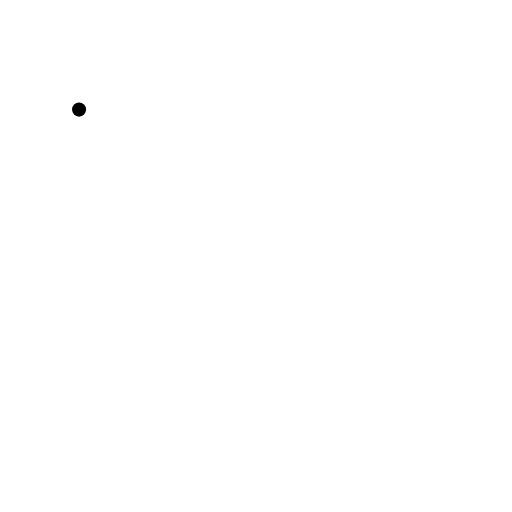
t = 0.00 s
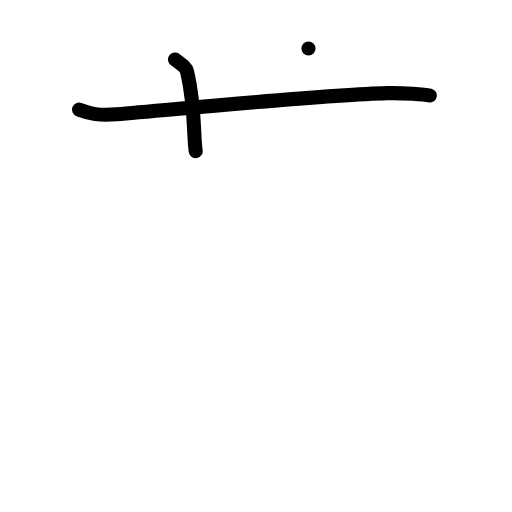
t = 2.00 s
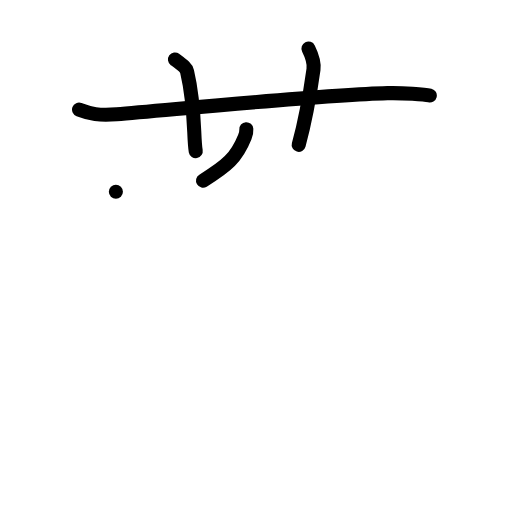
t = 4.00 s
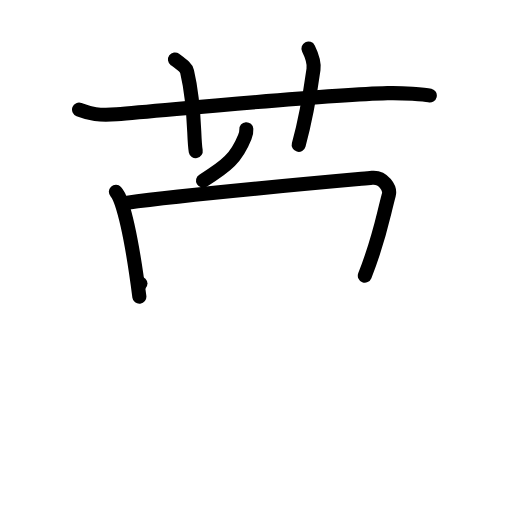
t = 6.00 s
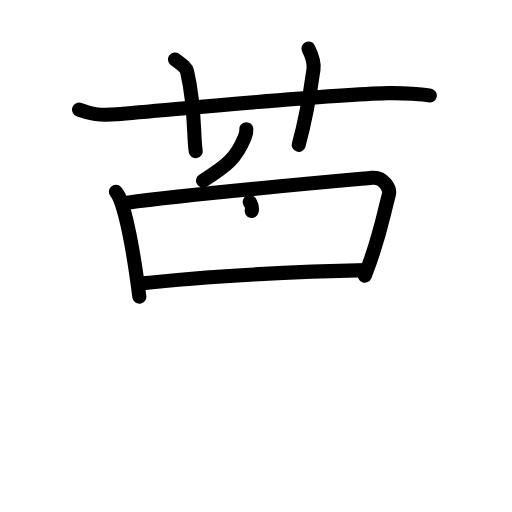
t = 7.25 s
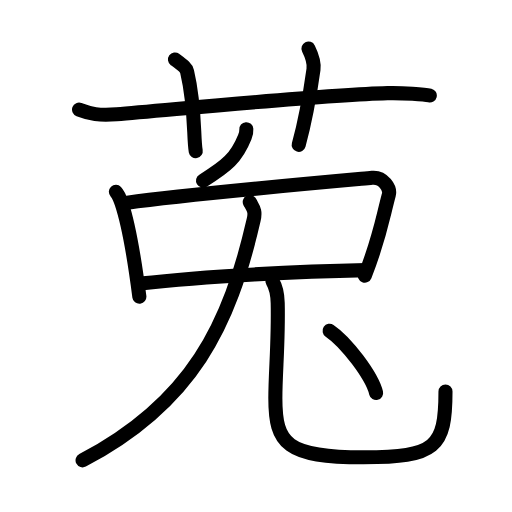
t = 10.00 s

The animated SVG that drew these frames (rendered in a browser with its animation timeline set to each time). Animation: 31 SMIL elements (animate=31); one cycle of 10.00 s.

<?xml version="1.0" encoding="UTF-8"?>
<!--
AniKanjiVG is licensed by CC-BY-SA Paul C. Sommerhoff (https://bitbucket.org/sommerhoff/anikanjivg).
AniKanjiVG uses KanjiVG which is licensed by CC-BY-SA Ulrich Apel (http://kanjivg.tagaini.net).
See also http://creativecommons.org/licenses/by-sa/3.0/
-->
<svg xmlns:kvg='http://kanjivg.tagaini.net' xmlns='http://www.w3.org/2000/svg' width='109' height='109' viewBox='0 0 109 109' style='fill:none;stroke:#000000;stroke-width:3;stroke-linecap:round;stroke-linejoin:round;' id="kvg:kanji_083b5"><g id="kvg:083b5" kvg:element="莵"><g id="kvg:083b5-g1" kvg:element="艹" kvg:variant="true" kvg:original="艸" kvg:position="top" kvg:radical="general"><path id="kvg:083b5-s1" kvg:type="㇐" d="M16.83,23.33c2.42,0.92,4.18,1.31,8,1c11.9-0.96,43.95-4.15,57.67-4.5c3.25-0.08,7.92,0.24,9,0.5"><animate attributeName="d" begin="0.0s" dur="0.3333333333333333s" from="M16.83,23.33C16.83,23.33,16.83,23.33,16.83,23.33" to="M16.83,23.33c2.42,0.92,4.18,1.31,8,1" />
<animate attributeName="d" begin="0.3333333333333333s" dur="0.3333333333333333s" from="M16.83,23.33c2.42,0.92,4.18,1.31,8,1c0,0,0,0,0,0,0" to="M16.83,23.33c2.42,0.92,4.18,1.31,8,1c11.9-0.96,43.95-4.15,57.67-4.5" />
<animate attributeName="d" begin="0.6666666666666666s" dur="0.3333333333333333s" from="M16.83,23.33c2.42,0.92,4.18,1.31,8,1c11.9-0.96,43.95-4.15,57.67-4.5c0,0,0,0,0,0,0" to="M16.83,23.33c2.42,0.92,4.18,1.31,8,1c11.9-0.96,43.95-4.15,57.67-4.5c3.25-0.08,7.92,0.24,9,0.5" />
</path>
<path id="kvg:083b5-s2" kvg:type="㇑a" d="M37.25,12.67c1.81,1.33,2.39,1.74,2.58,2.56c1.81,7.67,1.32,14.15,1.84,16.94"><animate attributeName="d" begin="1.0s" dur="0.5s" from="M37.25,12.67C37.25,12.67,37.25,12.67,37.25,12.67" to="M37.25,12.67c1.81,1.33,2.39,1.74,2.58,2.56" />
<animate attributeName="d" begin="1.5s" dur="0.5s" from="M37.25,12.67c1.81,1.33,2.39,1.74,2.58,2.56c0,0,0,0,0,0,0" to="M37.25,12.67c1.81,1.33,2.39,1.74,2.58,2.56c1.81,7.67,1.32,14.15,1.84,16.94" />
<animate attributeName="d" begin="0s" dur="1.0s" from="M-100,-100" to="M-100,-100" />
</path>
<path id="kvg:083b5-s3" kvg:type="㇑a" d="M65.67,10.33c0.58,1.17,1.27,2.96,1.07,4.43c-0.74,5.28-1.48,9.99-3.15,16.07"><animate attributeName="d" begin="2.0s" dur="0.5s" from="M65.67,10.33C65.67,10.33,65.67,10.33,65.67,10.33" to="M65.67,10.33c0.58,1.17,1.27,2.96,1.07,4.43" />
<animate attributeName="d" begin="2.5s" dur="0.5s" from="M65.67,10.33c0.58,1.17,1.27,2.96,1.07,4.43c0,0,0,0,0,0,0" to="M65.67,10.33c0.58,1.17,1.27,2.96,1.07,4.43c-0.74,5.28-1.48,9.99-3.15,16.07" />
<animate attributeName="d" begin="0s" dur="2.0s" from="M-100,-100" to="M-100,-100" />
</path>
</g>
<g id="kvg:083b5-g2" kvg:element="兎" kvg:variant="true" kvg:position="bottom"><g id="kvg:083b5-g3" kvg:element="丿"><path id="kvg:083b5-s4" kvg:type="㇒" d="M52.44,27.5c0.02,0.26-0.19,1.32-0.32,1.66c-1.78,4.43-3.8,6.15-8.9,9.3"><animate attributeName="d" begin="3.0s" dur="0.5s" from="M52.44,27.5C52.44,27.5,52.44,27.5,52.44,27.5" to="M52.44,27.5c0.02,0.26-0.19,1.32-0.32,1.66" />
<animate attributeName="d" begin="3.5s" dur="0.5s" from="M52.44,27.5c0.02,0.26-0.19,1.32-0.32,1.66c0,0,0,0,0,0,0" to="M52.44,27.5c0.02,0.26-0.19,1.32-0.32,1.66c-1.78,4.43-3.8,6.15-8.9,9.3" />
<animate attributeName="d" begin="0s" dur="3.0s" from="M-100,-100" to="M-100,-100" />
</path>
</g>
<path id="kvg:083b5-s5" kvg:type="㇑" d="M24.67,40.83c0.42,0.44,1.04,1.91,1.22,2.46c1.46,4.35,2.77,12.06,3.78,19.88"><animate attributeName="d" begin="4.0s" dur="0.5s" from="M24.67,40.83C24.67,40.83,24.67,40.83,24.67,40.83" to="M24.67,40.83c0.42,0.44,1.04,1.91,1.22,2.46" />
<animate attributeName="d" begin="4.5s" dur="0.5s" from="M24.67,40.83c0.42,0.44,1.04,1.91,1.22,2.46c0,0,0,0,0,0,0" to="M24.67,40.83c0.42,0.44,1.04,1.91,1.22,2.46c1.46,4.35,2.77,12.06,3.78,19.88" />
<animate attributeName="d" begin="0s" dur="4.0s" from="M-100,-100" to="M-100,-100" />
</path>
<path id="kvg:083b5-s6" kvg:type="㇕" d="M27.12,43.15c12.99-1.82,45.39-4.68,52.09-5.29c2.45-0.22,3.92,2.26,3.57,3.59c-1.45,5.47-2,9.35-5.11,17.23"><animate attributeName="d" begin="5.0s" dur="0.3333333333333333s" from="M27.12,43.15C27.12,43.15,27.12,43.15,27.12,43.15" to="M27.12,43.15c12.99-1.82,45.39-4.68,52.09-5.29" />
<animate attributeName="d" begin="5.333333333333333s" dur="0.3333333333333333s" from="M27.12,43.15c12.99-1.82,45.39-4.68,52.09-5.29c0,0,0,0,0,0,0" to="M27.12,43.15c12.99-1.82,45.39-4.68,52.09-5.29c2.45-0.22,3.92,2.26,3.57,3.59" />
<animate attributeName="d" begin="5.666666666666667s" dur="0.3333333333333333s" from="M27.12,43.15c12.99-1.82,45.39-4.68,52.09-5.29c2.45-0.22,3.92,2.26,3.57,3.59c0,0,0,0,0,0,0" to="M27.12,43.15c12.99-1.82,45.39-4.68,52.09-5.29c2.45-0.22,3.92,2.26,3.57,3.59c-1.45,5.47-2,9.35-5.11,17.23" />
<animate attributeName="d" begin="0s" dur="5.0s" from="M-100,-100" to="M-100,-100" />
</path>
<path id="kvg:083b5-s7" kvg:type="㇐" d="M29.9,60.38c13.99-1.63,34.5-2.63,48-2.88"><animate attributeName="d" begin="6.0s" dur="1.0s" from="M29.9,60.38C29.9,60.38,29.9,60.38,29.9,60.38" to="M29.9,60.38c13.99-1.63,34.5-2.63,48-2.88" />
<animate attributeName="d" begin="0s" dur="6.0s" from="M-100,-100" to="M-100,-100" />
</path>
<g id="kvg:083b5-g4" kvg:element="儿"><g id="kvg:083b5-g5" kvg:element="八" kvg:variant="true"><g id="kvg:083b5-g6" kvg:element="丿" kvg:position="left"><path id="kvg:083b5-s8" kvg:type="㇒" d="M53.17,43c0.83,1.5,1.27,1.96,0.83,3.83C48.86,69.14,41,85.75,17.58,98"><animate attributeName="d" begin="7.0s" dur="0.5s" from="M53.17,43C53.17,43,53.17,43,53.17,43" to="M53.17,43c0.83,1.5,1.27,1.96,0.83,3.83" />
<animate attributeName="d" begin="7.5s" dur="0.5s" from="M53.17,43c0.83,1.5,1.27,1.96,0.83,3.83c0,0,0,0,0,0,0" to="M53.17,43c0.83,1.5,1.27,1.96,0.83,3.83C48.86,69.14,41,85.75,17.58,98" />
<animate attributeName="d" begin="0s" dur="7.0s" from="M-100,-100" to="M-100,-100" />
</path>
</g>
<g id="kvg:083b5-g7" kvg:position="right"><path id="kvg:083b5-s9" kvg:type="㇟" d="M58,59.83c0.71,1.19,1.08,2.81,1.12,4.65c0.19,8.22-0.5,14.71-0.5,20.3c0,9.72,2.38,12.58,18.75,12.58c15.38,0,17.47-2.11,17.47-14.03"><animate attributeName="d" begin="8.0s" dur="0.25s" from="M58,59.83C58,59.83,58,59.83,58,59.83" to="M58,59.83c0.71,1.19,1.08,2.81,1.12,4.65" />
<animate attributeName="d" begin="8.25s" dur="0.25s" from="M58,59.83c0.71,1.19,1.08,2.81,1.12,4.65c0,0,0,0,0,0,0" to="M58,59.83c0.71,1.19,1.08,2.81,1.12,4.65c0.19,8.22-0.5,14.71-0.5,20.3" />
<animate attributeName="d" begin="8.5s" dur="0.25s" from="M58,59.83c0.71,1.19,1.08,2.81,1.12,4.65c0.19,8.22-0.5,14.71-0.5,20.3c0,0,0,0,0,0,0" to="M58,59.83c0.71,1.19,1.08,2.81,1.12,4.65c0.19,8.22-0.5,14.71-0.5,20.3c0,9.72,2.38,12.58,18.75,12.58" />
<animate attributeName="d" begin="8.75s" dur="0.25s" from="M58,59.83c0.71,1.19,1.08,2.81,1.12,4.65c0.19,8.22-0.5,14.71-0.5,20.3c0,9.72,2.38,12.58,18.75,12.58c0,0,0,0,0,0,0" to="M58,59.83c0.71,1.19,1.08,2.81,1.12,4.65c0.19,8.22-0.5,14.71-0.5,20.3c0,9.72,2.38,12.58,18.75,12.58c15.38,0,17.47-2.11,17.47-14.03" />
<animate attributeName="d" begin="0s" dur="8.0s" from="M-100,-100" to="M-100,-100" />
</path>
</g>
</g>
</g>
<g id="kvg:083b5-g8" kvg:element="丶"><path id="kvg:083b5-s10" kvg:type="㇔" d="M70.17,70.42c3.49,2.34,9.02,9.61,9.9,13.25"><animate attributeName="d" begin="9.0s" dur="1.0s" from="M70.17,70.42C70.17,70.42,70.17,70.42,70.17,70.42" to="M70.17,70.42c3.49,2.34,9.02,9.61,9.9,13.25" />
<animate attributeName="d" begin="0s" dur="9.0s" from="M-100,-100" to="M-100,-100" />
</path>
</g>
</g>
</g>
</svg>
